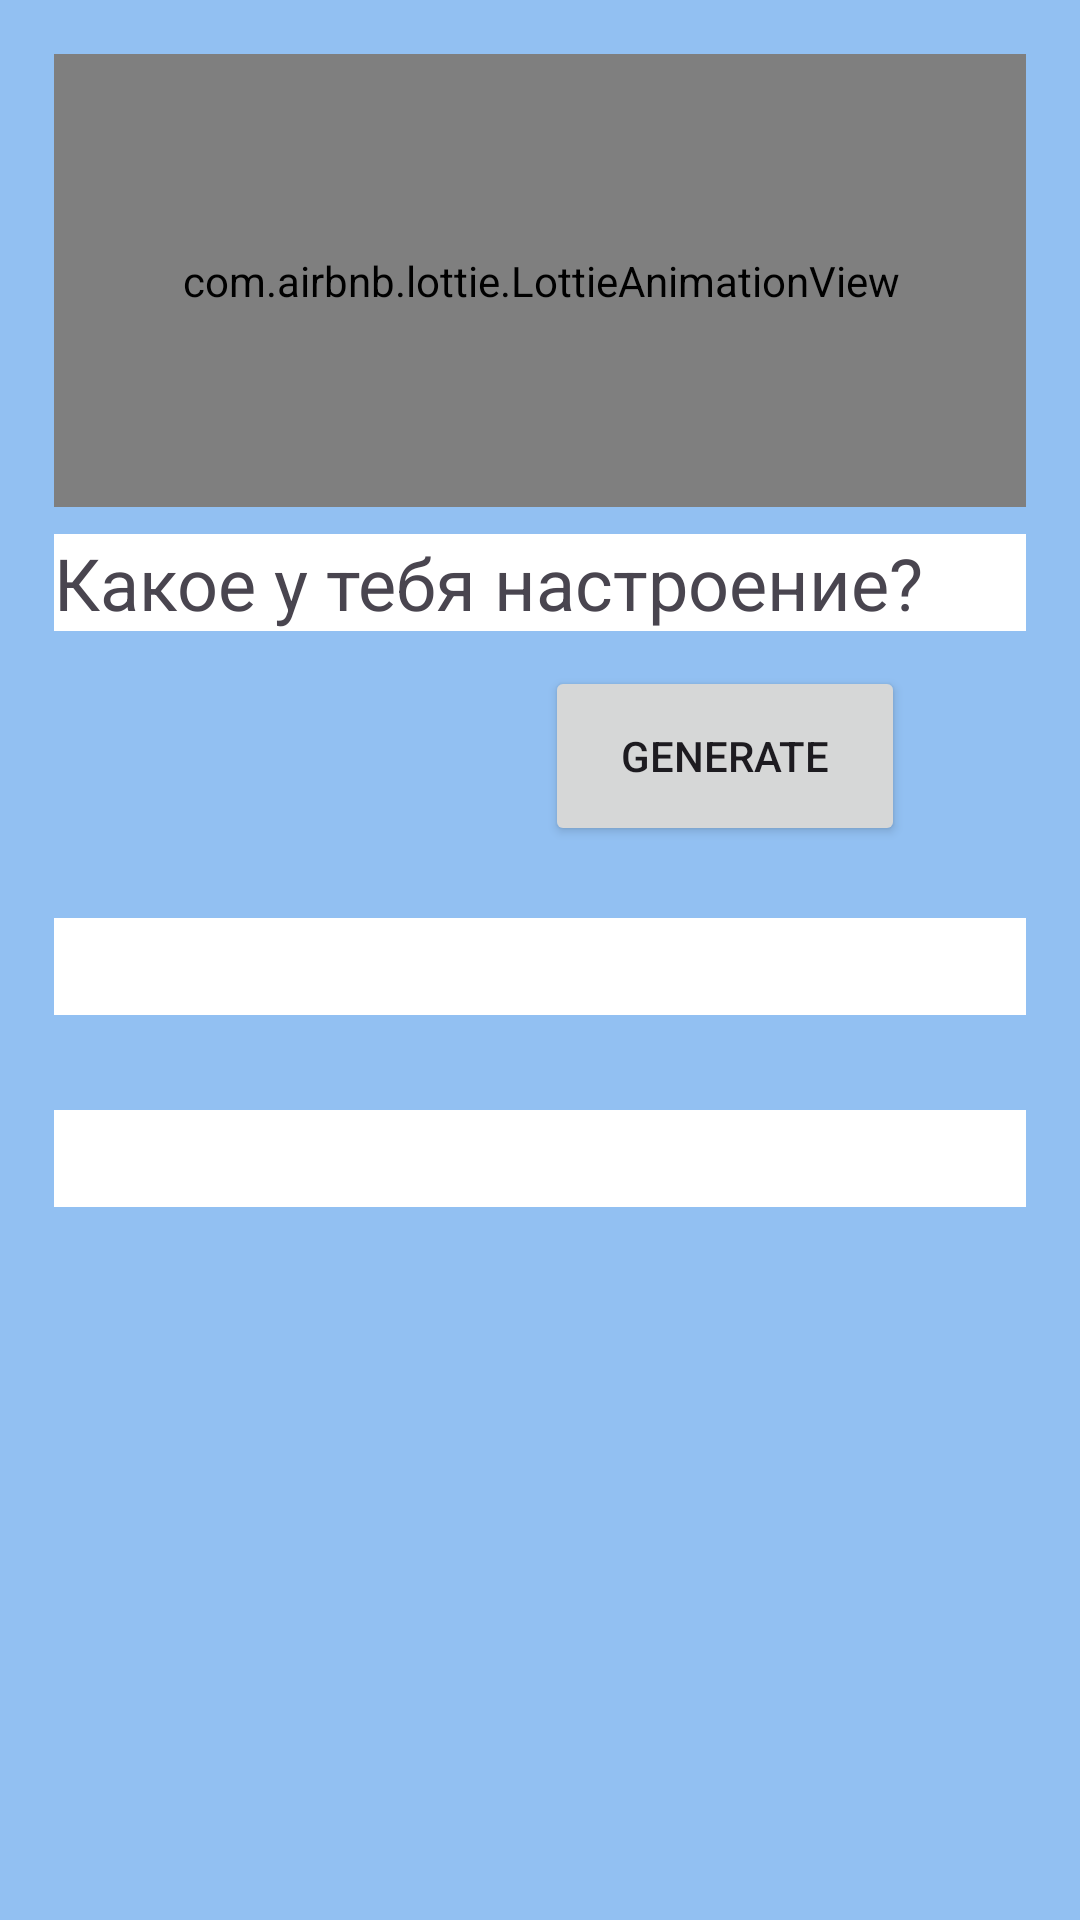

Produce the Android XML layout that renders to this screen, including the resource entries it uses.
<!-- AndroidManifest.xml: application theme Theme.MyCallmm -->
<!-- res/layout/activity_main.xml -->
<?xml version="1.0" encoding="utf-8"?>
<androidx.constraintlayout.widget.ConstraintLayout xmlns:android="http://schemas.android.com/apk/res/android"
    xmlns:app="http://schemas.android.com/apk/res-auto"
    xmlns:tools="http://schemas.android.com/tools"
    android:layout_width="match_parent"
    android:layout_height="match_parent"
    tools:context=".MainActivity"
    android:background="#92C0F2"
    android:padding="18dp">

    <com.airbnb.lottie.LottieAnimationView
        android:id="@+id/lottie_sun"
        android:layout_width="370dp"
        android:layout_height="151dp"
        app:layout_constraintEnd_toEndOf="parent"
        app:layout_constraintStart_toStartOf="parent"
        app:layout_constraintTop_toTopOf="parent"
        app:lottie_autoPlay="true"
        app:lottie_loop="true" />

    <TextView
        android:layout_width="match_parent"
        android:layout_height="wrap_content"
        android:layout_marginTop="160dp"
        android:background="@color/white"
        android:text="Какое у тебя настроение?"
        app:layout_constraintEnd_toEndOf="parent"
        app:layout_constraintStart_toStartOf="parent"
        app:layout_constraintTop_toTopOf="parent"
        android:textSize="24sp"/>

    <ImageView
        android:layout_width="81dp"
        android:layout_height="70dp"
        android:layout_marginTop="204dp"
        android:src="@drawable/piony"
        app:layout_constraintEnd_toEndOf="parent"
        app:layout_constraintHorizontal_bias="0.217"
        app:layout_constraintStart_toStartOf="parent"
        app:layout_constraintTop_toTopOf="parent" />

    <Button
        android:id="@+id/btn_generate"
        android:layout_width="120dp"
        android:layout_height="60dp"
        android:layout_marginTop="204dp"

        android:text="Generate"
        app:layout_constraintEnd_toEndOf="parent"
        app:layout_constraintHorizontal_bias="0.803"
        app:layout_constraintStart_toStartOf="parent"
        app:layout_constraintTop_toTopOf="parent" />

    <TextView
        android:id="@+id/txt_procent"
        android:layout_width="match_parent"
        android:layout_height="wrap_content"
        android:layout_marginTop="288dp"
        android:background="@color/white"
        app:layout_constraintEnd_toEndOf="parent"
        app:layout_constraintStart_toStartOf="parent"
        app:layout_constraintTop_toTopOf="parent"
        android:textSize="24sp"/>

    <TextView
        android:id="@+id/txt_main"
        android:layout_width="match_parent"
        android:layout_height="wrap_content"
        android:layout_marginTop="352dp"
        android:background="@color/white"
        android:textSize="24sp"
        app:layout_constraintEnd_toEndOf="parent"
        app:layout_constraintStart_toStartOf="parent"
        app:layout_constraintTop_toTopOf="parent" />

    <com.airbnb.lottie.LottieAnimationView
        android:id="@+id/lottie_one"
        android:layout_width="match_parent"
        android:layout_height="240dp"
        android:layout_marginTop="384dp"
        android:visibility="invisible"

        app:layout_constraintEnd_toEndOf="parent"
        app:layout_constraintStart_toStartOf="parent"
        app:layout_constraintTop_toTopOf="parent"
        app:lottie_autoPlay="true"
        app:lottie_loop="true" />

    <com.airbnb.lottie.LottieAnimationView
        android:id="@+id/lottie_two"
        android:layout_width="match_parent"
        android:layout_height="220dp"
        android:layout_marginTop="384dp"
        android:visibility="invisible"
        app:layout_constraintEnd_toEndOf="parent"
        app:layout_constraintStart_toStartOf="parent"
        app:layout_constraintTop_toTopOf="parent"
        app:lottie_autoPlay="true"
        app:lottie_loop="true" />


</androidx.constraintlayout.widget.ConstraintLayout>
<!-- resources referenced by this layout -->
<resources>
  <style name="Theme.MyCallmm" parent="Base.Theme.MyCallmm" />
  <style name="Base.Theme.MyCallmm" parent="Theme.Material3.DayNight.NoActionBar">
          
          
      </style>
  <!-- not gathered from this repository: default colours our renderer supplied (Android Studio template values) -->
  <color name="white">#FFFFFFFF</color>
</resources>
